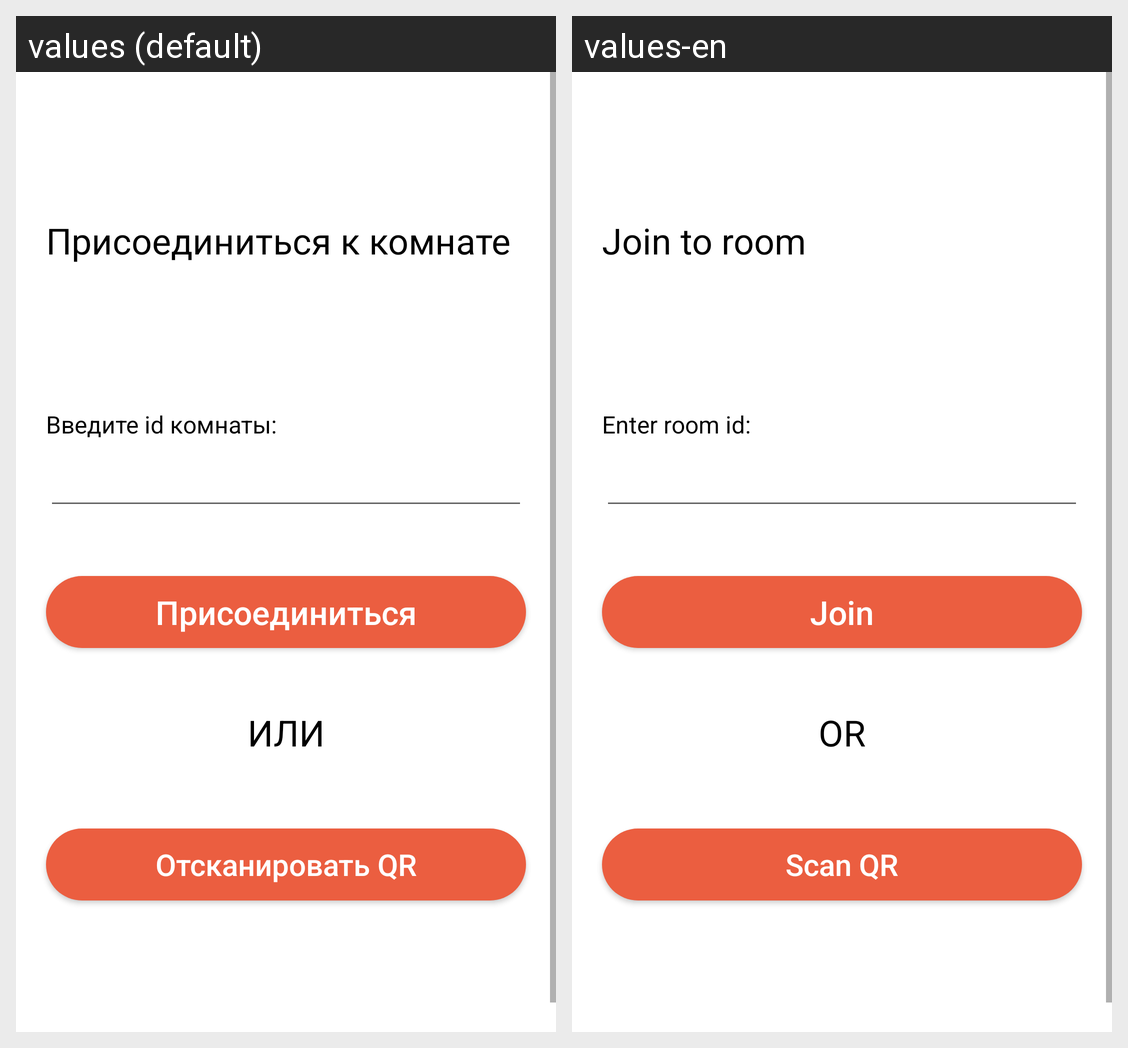

This grid shows one Android layout under two languages. Give, for every string resource on the screen, its name, the default text and each shown locale's text.
Android screen res/layout/fragment_join_screen.xml rendered under 2 locales, left to right: values (default), values-en. Device: Nexus 5 (rendered at 1080×1920; each locale shown at half size, 540×960, under a caption strip naming it); theme Theme.Quick_Cheque.
Strings drawn on this screen, with the default value and each locale's value (text and hints the layout hard-codes, and strings that could not be matched under every locale, appear in the picture but are not listed):

join_room
  values: Присоединиться к комнате
  values-en: Join to room

enter_id_room
  values: Введите id комнаты:
  values-en: Enter room id:

join_room_btn
  values: Присоединиться
  values-en: Join

or
  values: ИЛИ
  values-en: OR

scan_qr_btn
  values: Отсканировать QR
  values-en: Scan QR
